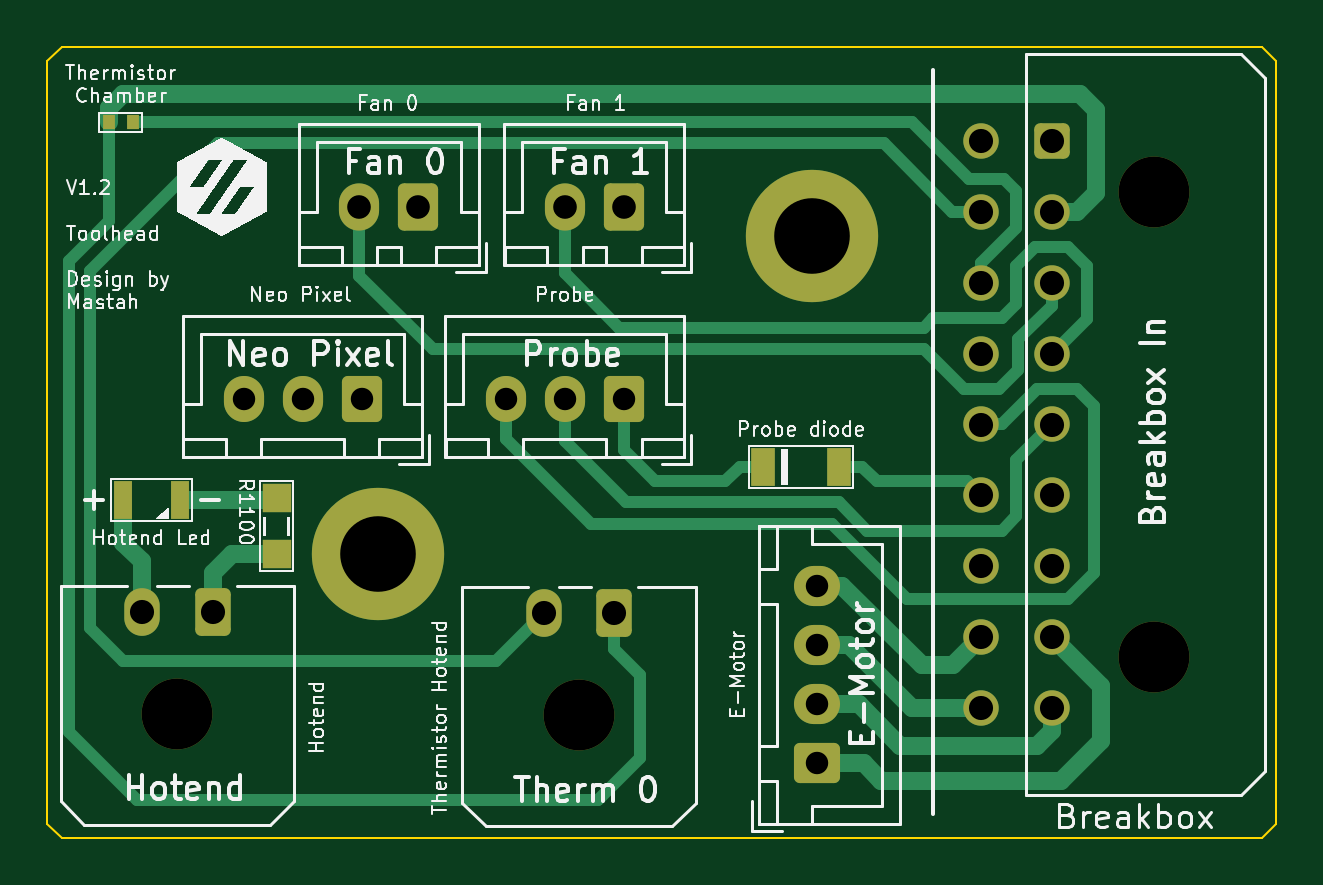
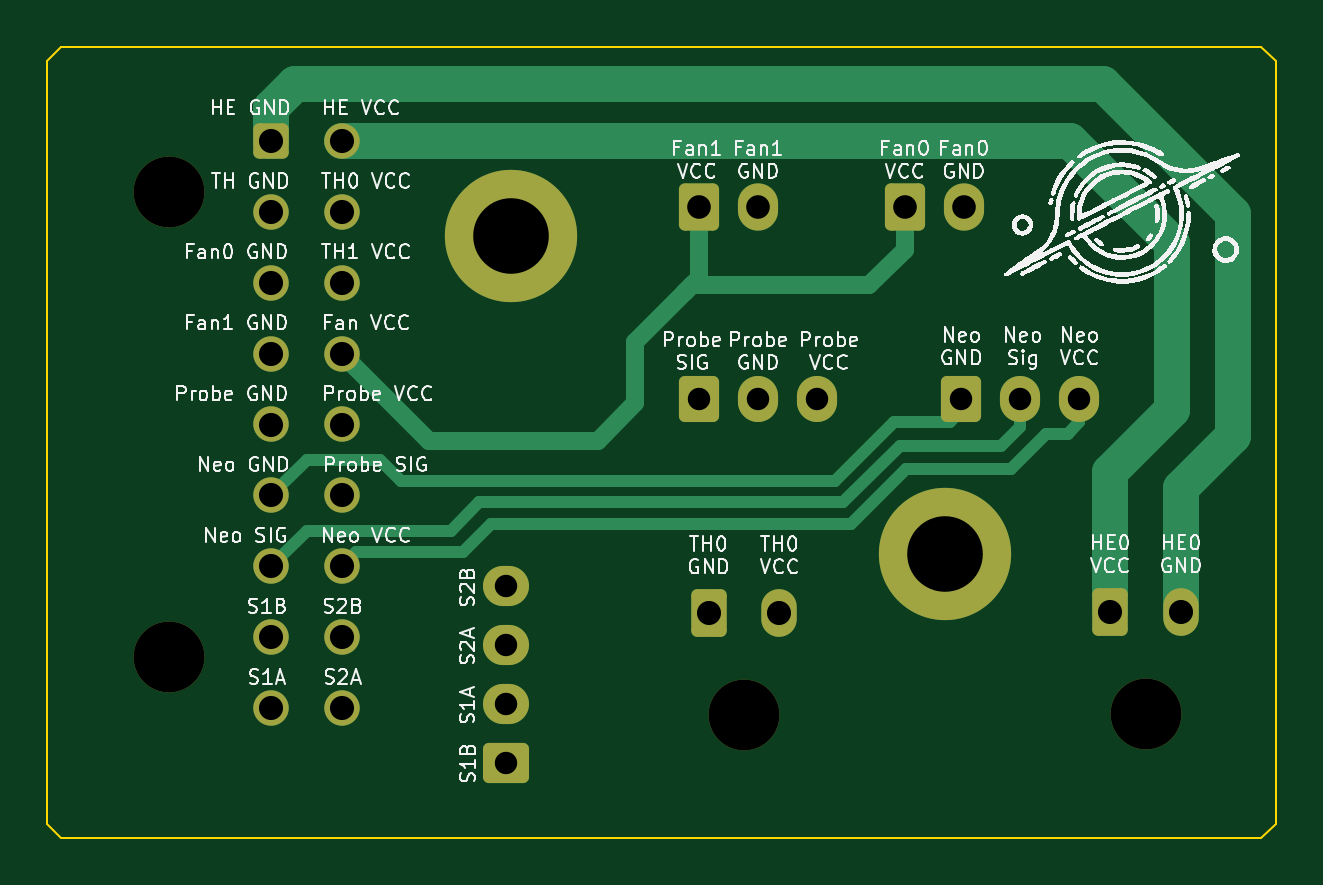
Circuit board: 11 layer files. Board 52.0 x 33.5 mm.
- bottom_copper: toolhead_pcb-B_Cu.gbr (7152 bytes)
- bottom_mask: toolhead_pcb-B_Mask.gbr (3222 bytes)
- paste: toolhead_pcb-B_Paste.gbr (474 bytes)
- bottom_silk: toolhead_pcb-B_Silkscreen.gbr (97708 bytes)
- outline: toolhead_pcb-Edge_Cuts.gbr (923 bytes)
- top_copper: toolhead_pcb-F_Cu.gbr (11157 bytes)
- top_mask: toolhead_pcb-F_Mask.gbr (3683 bytes)
- paste: toolhead_pcb-F_Paste.gbr (935 bytes)
- top_silk: toolhead_pcb-F_Silkscreen.gbr (285444 bytes)
- drill: toolhead_pcb-NPTH.drl (420 bytes)
- drill: toolhead_pcb-PTH.drl (1169 bytes)

=== bottom_copper: toolhead_pcb-B_Cu.gbr (7152 bytes, source omitted) ===
=== bottom_mask: toolhead_pcb-B_Mask.gbr (3222 bytes, source withheld) ===
=== paste: toolhead_pcb-B_Paste.gbr ===
%TF.GenerationSoftware,KiCad,Pcbnew,(6.0.6)*%
%TF.CreationDate,2022-07-26T01:14:12+02:00*%
%TF.ProjectId,toolhead_pcb,746f6f6c-6865-4616-945f-7063622e6b69,rev?*%
%TF.SameCoordinates,Original*%
%TF.FileFunction,Paste,Bot*%
%TF.FilePolarity,Positive*%
%FSLAX46Y46*%
G04 Gerber Fmt 4.6, Leading zero omitted, Abs format (unit mm)*
G04 Created by KiCad (PCBNEW (6.0.6)) date 2022-07-26 01:14:12*
%MOMM*%
%LPD*%
G01*
G04 APERTURE LIST*
G04 APERTURE END LIST*
M02*

=== bottom_silk: toolhead_pcb-B_Silkscreen.gbr (97708 bytes, source omitted) ===
=== outline: toolhead_pcb-Edge_Cuts.gbr ===
%TF.GenerationSoftware,KiCad,Pcbnew,(6.0.6)*%
%TF.CreationDate,2022-07-26T01:14:12+02:00*%
%TF.ProjectId,toolhead_pcb,746f6f6c-6865-4616-945f-7063622e6b69,rev?*%
%TF.SameCoordinates,Original*%
%TF.FileFunction,Profile,NP*%
%FSLAX46Y46*%
G04 Gerber Fmt 4.6, Leading zero omitted, Abs format (unit mm)*
G04 Created by KiCad (PCBNEW (6.0.6)) date 2022-07-26 01:14:12*
%MOMM*%
%LPD*%
G01*
G04 APERTURE LIST*
%TA.AperFunction,Profile*%
%ADD10C,0.100000*%
%TD*%
G04 APERTURE END LIST*
D10*
X68600000Y-112000000D02*
X68000000Y-111400000D01*
X68600000Y-78500000D02*
X68000000Y-79100000D01*
X68000000Y-79100000D02*
X68000000Y-111400000D01*
X120000000Y-111400000D02*
X120000000Y-79100000D01*
X119400000Y-78500000D02*
X68600000Y-78500000D01*
X68600000Y-112000000D02*
X119400000Y-112000000D01*
X119400000Y-112000000D02*
X120000000Y-111400000D01*
X119400000Y-78500000D02*
X120000000Y-79100000D01*
M02*

=== top_copper: toolhead_pcb-F_Cu.gbr (11157 bytes, source omitted) ===
=== top_mask: toolhead_pcb-F_Mask.gbr ===
%TF.GenerationSoftware,KiCad,Pcbnew,(6.0.6)*%
%TF.CreationDate,2022-07-26T01:14:12+02:00*%
%TF.ProjectId,toolhead_pcb,746f6f6c-6865-4616-945f-7063622e6b69,rev?*%
%TF.SameCoordinates,Original*%
%TF.FileFunction,Soldermask,Top*%
%TF.FilePolarity,Negative*%
%FSLAX46Y46*%
G04 Gerber Fmt 4.6, Leading zero omitted, Abs format (unit mm)*
G04 Created by KiCad (PCBNEW (6.0.6)) date 2022-07-26 01:14:12*
%MOMM*%
%LPD*%
G01*
G04 APERTURE LIST*
G04 Aperture macros list*
%AMRoundRect*
0 Rectangle with rounded corners*
0 $1 Rounding radius*
0 $2 $3 $4 $5 $6 $7 $8 $9 X,Y pos of 4 corners*
0 Add a 4 corners polygon primitive as box body*
4,1,4,$2,$3,$4,$5,$6,$7,$8,$9,$2,$3,0*
0 Add four circle primitives for the rounded corners*
1,1,$1+$1,$2,$3*
1,1,$1+$1,$4,$5*
1,1,$1+$1,$6,$7*
1,1,$1+$1,$8,$9*
0 Add four rect primitives between the rounded corners*
20,1,$1+$1,$2,$3,$4,$5,0*
20,1,$1+$1,$4,$5,$6,$7,0*
20,1,$1+$1,$6,$7,$8,$9,0*
20,1,$1+$1,$8,$9,$2,$3,0*%
G04 Aperture macros list end*
%ADD10C,3.000000*%
%ADD11RoundRect,0.250001X0.499999X0.759999X-0.499999X0.759999X-0.499999X-0.759999X0.499999X-0.759999X0*%
%ADD12O,1.500000X2.020000*%
%ADD13C,5.600000*%
%ADD14RoundRect,0.250000X0.600000X0.725000X-0.600000X0.725000X-0.600000X-0.725000X0.600000X-0.725000X0*%
%ADD15O,1.700000X1.950000*%
%ADD16RoundRect,0.250000X0.725000X-0.600000X0.725000X0.600000X-0.725000X0.600000X-0.725000X-0.600000X0*%
%ADD17O,1.950000X1.700000*%
%ADD18R,1.000000X1.600000*%
%ADD19R,1.200000X1.200000*%
%ADD20R,0.500000X0.600000*%
%ADD21RoundRect,0.250000X0.600000X0.750000X-0.600000X0.750000X-0.600000X-0.750000X0.600000X-0.750000X0*%
%ADD22O,1.700000X2.000000*%
%ADD23R,0.800000X1.600000*%
%ADD24RoundRect,0.250001X-0.499999X0.499999X-0.499999X-0.499999X0.499999X-0.499999X0.499999X0.499999X0*%
%ADD25C,1.500000*%
G04 APERTURE END LIST*
D10*
%TO.C,Therm 0*%
X90500000Y-106800000D03*
D11*
X92000000Y-102480000D03*
D12*
X89000000Y-102480000D03*
%TD*%
D13*
%TO.C,REF\u002A\u002A*%
X100350000Y-86500000D03*
%TD*%
D14*
%TO.C,Neo Pixel*%
X81300000Y-93425000D03*
D15*
X78800000Y-93425000D03*
X76300000Y-93425000D03*
%TD*%
D16*
%TO.C,E-Motor*%
X100575000Y-108850000D03*
D17*
X100575000Y-106350000D03*
X100575000Y-103850000D03*
X100575000Y-101350000D03*
%TD*%
D18*
%TO.C,Probe filter diode*%
X98300000Y-96300000D03*
X101500000Y-96300000D03*
%TD*%
D19*
%TO.C,R1100*%
X77700000Y-97600000D03*
X77700000Y-100000000D03*
%TD*%
D20*
%TO.C,Thermistor Chamber*%
X70598500Y-81699000D03*
X71600000Y-81700000D03*
%TD*%
D13*
%TO.C,REF\u002A\u002A*%
X82000000Y-100000000D03*
%TD*%
D10*
%TO.C,Hotend*%
X73500000Y-106750000D03*
D11*
X75000000Y-102430000D03*
D12*
X72000000Y-102430000D03*
%TD*%
D21*
%TO.C,Fan 1*%
X92400000Y-85300000D03*
D22*
X89900000Y-85300000D03*
%TD*%
D23*
%TO.C,Hotend Led*%
X71200000Y-97700000D03*
X73600000Y-97700000D03*
%TD*%
D10*
%TO.C,Breakbox In*%
X114835000Y-104360000D03*
X114835000Y-84660000D03*
D24*
X110515000Y-82500000D03*
D25*
X110515000Y-85500000D03*
X110515000Y-88500000D03*
X110515000Y-91500000D03*
X110515000Y-94500000D03*
X110515000Y-97500000D03*
X110515000Y-100500000D03*
X110515000Y-103500000D03*
X110515000Y-106500000D03*
X107515000Y-82500000D03*
X107515000Y-85500000D03*
X107515000Y-88500000D03*
X107515000Y-91500000D03*
X107515000Y-94500000D03*
X107515000Y-97500000D03*
X107515000Y-100500000D03*
X107515000Y-103500000D03*
X107515000Y-106500000D03*
%TD*%
D21*
%TO.C,Fan 0*%
X83700000Y-85300000D03*
D22*
X81200000Y-85300000D03*
%TD*%
D14*
%TO.C,Probe*%
X92400000Y-93425000D03*
D15*
X89900000Y-93425000D03*
X87400000Y-93425000D03*
%TD*%
M02*

=== paste: toolhead_pcb-F_Paste.gbr ===
%TF.GenerationSoftware,KiCad,Pcbnew,(6.0.6)*%
%TF.CreationDate,2022-07-26T01:14:12+02:00*%
%TF.ProjectId,toolhead_pcb,746f6f6c-6865-4616-945f-7063622e6b69,rev?*%
%TF.SameCoordinates,Original*%
%TF.FileFunction,Paste,Top*%
%TF.FilePolarity,Positive*%
%FSLAX46Y46*%
G04 Gerber Fmt 4.6, Leading zero omitted, Abs format (unit mm)*
G04 Created by KiCad (PCBNEW (6.0.6)) date 2022-07-26 01:14:12*
%MOMM*%
%LPD*%
G01*
G04 APERTURE LIST*
%ADD10R,1.000000X1.600000*%
%ADD11R,1.200000X1.200000*%
%ADD12R,0.500000X0.600000*%
%ADD13R,0.800000X1.600000*%
G04 APERTURE END LIST*
D10*
%TO.C,Probe filter diode*%
X98300000Y-96300000D03*
X101500000Y-96300000D03*
%TD*%
D11*
%TO.C,R1100*%
X77700000Y-97600000D03*
X77700000Y-100000000D03*
%TD*%
D12*
%TO.C,Thermistor Chamber*%
X70598500Y-81699000D03*
X71600000Y-81700000D03*
%TD*%
D13*
%TO.C,Hotend Led*%
X71200000Y-97700000D03*
X73600000Y-97700000D03*
%TD*%
M02*

=== top_silk: toolhead_pcb-F_Silkscreen.gbr (285444 bytes, source omitted) ===
=== drill: toolhead_pcb-NPTH.drl ===
M48
; DRILL file {KiCad (6.0.6)} date Tue Jul 26 01:14:14 2022
; FORMAT={-:-/ absolute / inch / decimal}
; #@! TF.CreationDate,2022-07-26T01:14:14+02:00
; #@! TF.GenerationSoftware,Kicad,Pcbnew,(6.0.6)
; #@! TF.FileFunction,NonPlated,1,2,NPTH
FMAT,2
INCH
; #@! TA.AperFunction,NonPlated,NPTH,ComponentDrill
T1C0.1181
%
G90
G05
T1
X2.8937Y-4.2028
X3.563Y-4.2047
X4.5211Y-3.3331
X4.5211Y-4.1087
T0
M30

=== drill: toolhead_pcb-PTH.drl ===
M48
; DRILL file {KiCad (6.0.6)} date Tue Jul 26 01:14:14 2022
; FORMAT={-:-/ absolute / inch / decimal}
; #@! TF.CreationDate,2022-07-26T01:14:14+02:00
; #@! TF.GenerationSoftware,Kicad,Pcbnew,(6.0.6)
; #@! TF.FileFunction,Plated,1,2,PTH
FMAT,2
INCH
; #@! TA.AperFunction,Plated,PTH,ComponentDrill
T1C0.0374
; #@! TA.AperFunction,Plated,PTH,ComponentDrill
T2C0.0394
; #@! TA.AperFunction,Plated,PTH,ComponentDrill
T3C0.0402
; #@! TA.AperFunction,Plated,PTH,ComponentDrill
T4C0.1260
%
G90
G05
T1
X3.0039Y-3.6781
X3.1024Y-3.6781
X3.2008Y-3.6781
X3.4409Y-3.6781
X3.5394Y-3.6781
X3.6378Y-3.6781
X3.9596Y-3.9902
X3.9596Y-4.0886
X3.9596Y-4.187
X3.9596Y-4.2854
T2
X3.1969Y-3.3583
X3.2953Y-3.3583
X3.5394Y-3.3583
X3.6378Y-3.3583
T3
X2.8346Y-4.0327
X2.9528Y-4.0327
X3.5039Y-4.0346
X3.622Y-4.0346
X4.2329Y-3.248
X4.2329Y-3.3661
X4.2329Y-3.4843
X4.2329Y-3.6024
X4.2329Y-3.7205
X4.2329Y-3.8386
X4.2329Y-3.9567
X4.2329Y-4.0748
X4.2329Y-4.1929
X4.351Y-3.248
X4.351Y-3.3661
X4.351Y-3.4843
X4.351Y-3.6024
X4.351Y-3.7205
X4.351Y-3.8386
X4.351Y-3.9567
X4.351Y-4.0748
X4.351Y-4.1929
T4
X3.2283Y-3.937
X3.9508Y-3.4055
T0
M30

